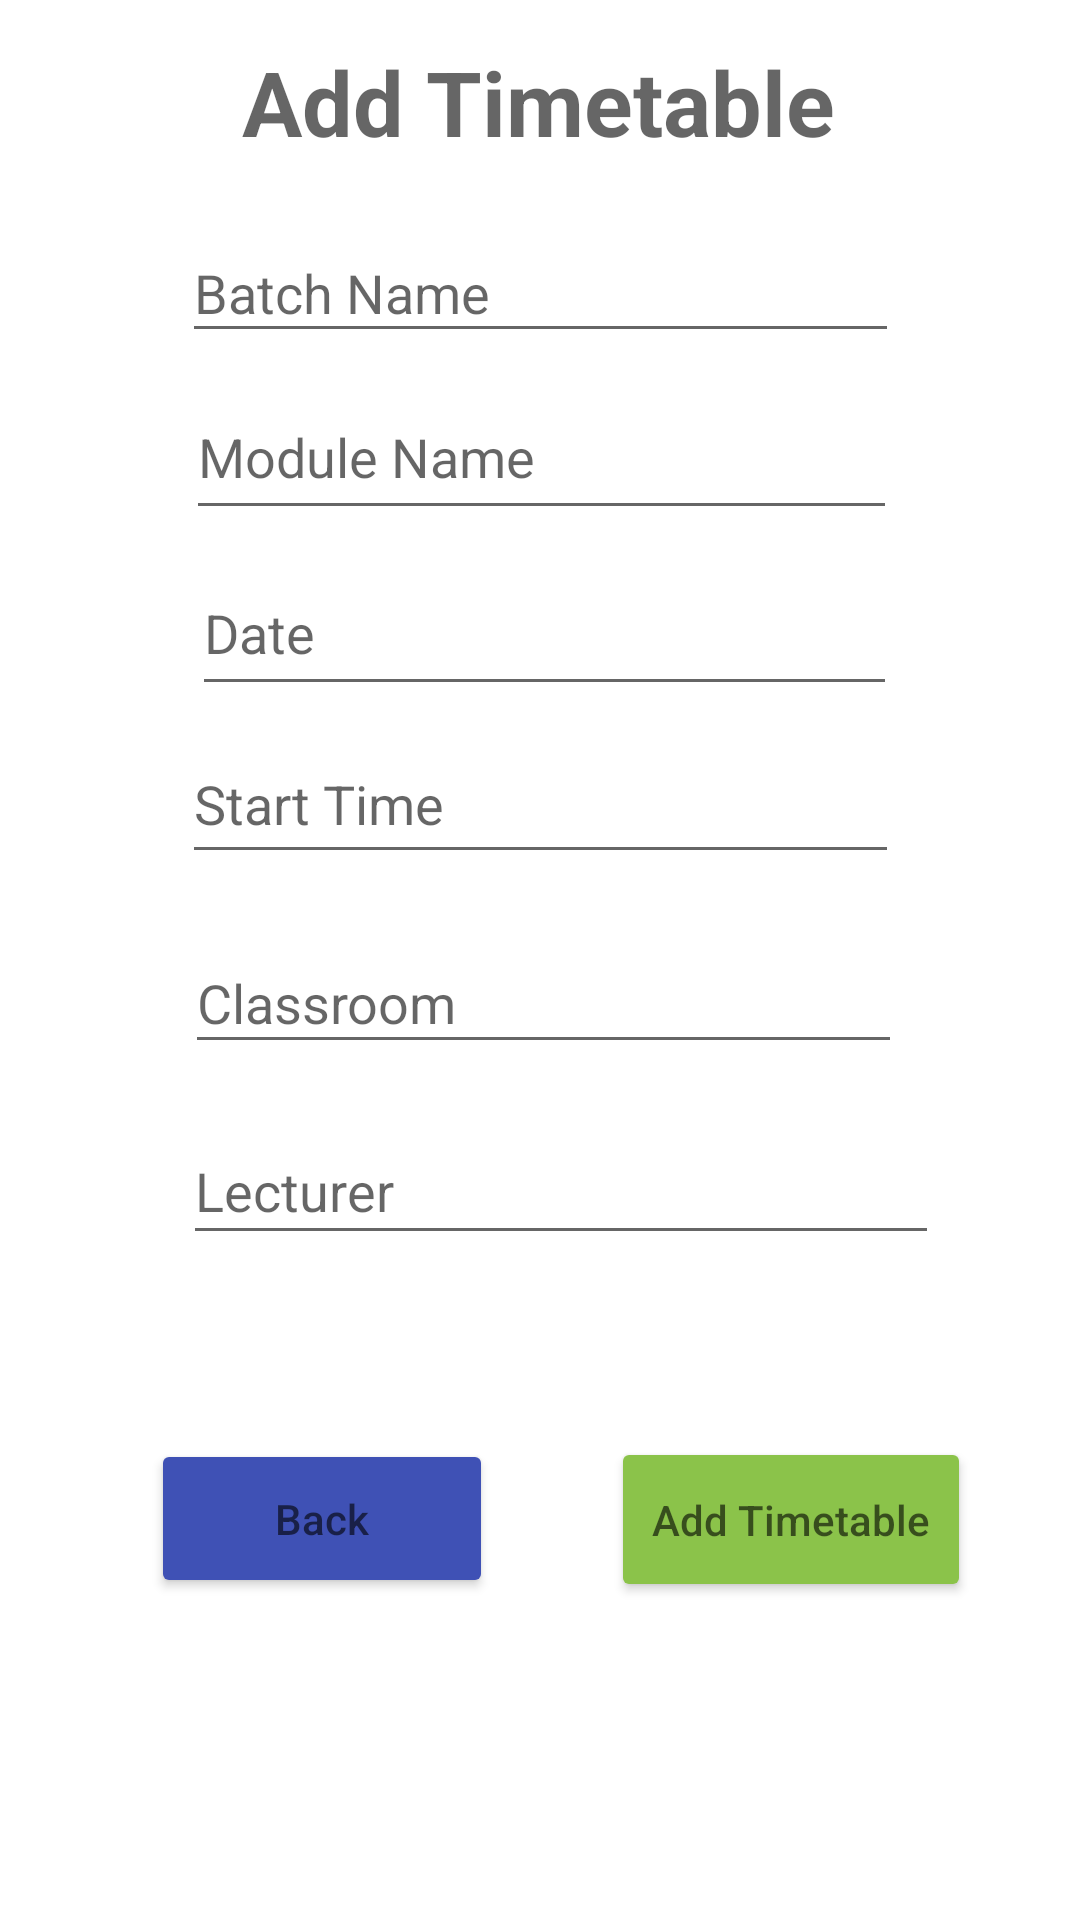

Android layout source for this screen:
<!-- AndroidManifest.xml: application theme Theme.CB007428_EEA2 -->
<!-- res/layout/activity_add_timetable.xml -->
<?xml version="1.0" encoding="utf-8"?>
<androidx.constraintlayout.widget.ConstraintLayout xmlns:android="http://schemas.android.com/apk/res/android"
    xmlns:app="http://schemas.android.com/apk/res-auto"
    xmlns:tools="http://schemas.android.com/tools"
    android:layout_width="match_parent"
    android:layout_height="match_parent"
    tools:context=".AddTimetable">

    <TextView
        android:id="@+id/addTimetableTextView"
        android:layout_width="wrap_content"
        android:layout_height="wrap_content"
        android:hint="Add Timetable"
        android:textSize="30sp"
        android:textStyle="bold"
        app:layout_constraintBottom_toBottomOf="parent"
        app:layout_constraintEnd_toEndOf="parent"
        app:layout_constraintHorizontal_bias="0.497"
        app:layout_constraintStart_toStartOf="parent"
        app:layout_constraintTop_toTopOf="parent"
        app:layout_constraintVertical_bias="0.023" />

    <EditText
        android:id="@+id/addBatch_timetable"
        android:layout_width="239dp"
        android:layout_height="43dp"
        android:ems="10"
        android:inputType="textPersonName"
        android:hint="Batch Name"
        app:layout_constraintBottom_toBottomOf="parent"
        app:layout_constraintEnd_toEndOf="parent"
        app:layout_constraintStart_toStartOf="parent"
        app:layout_constraintTop_toTopOf="parent"
        app:layout_constraintVertical_bias="0.125" />

    <EditText
        android:id="@+id/addModule_timetable"
        android:layout_width="237dp"
        android:layout_height="52dp"
        android:ems="10"
        android:inputType="textPersonName"
        android:hint="Module Name"
        app:layout_constraintBottom_toBottomOf="parent"
        app:layout_constraintEnd_toEndOf="parent"
        app:layout_constraintHorizontal_bias="0.505"
        app:layout_constraintStart_toStartOf="parent"
        app:layout_constraintTop_toTopOf="parent"
        app:layout_constraintVertical_bias="0.212" />

    <EditText
        android:id="@+id/addDate_timetable"
        android:layout_width="235dp"
        android:layout_height="52dp"
        android:ems="10"
        android:inputType="textPersonName"
        android:hint="Date"
        app:layout_constraintBottom_toBottomOf="parent"
        app:layout_constraintEnd_toEndOf="parent"
        app:layout_constraintHorizontal_bias="0.511"
        app:layout_constraintStart_toStartOf="parent"
        app:layout_constraintTop_toTopOf="parent"
        app:layout_constraintVertical_bias="0.312" />

    <EditText
        android:id="@+id/addStartTime_timetable"
        android:layout_width="239dp"
        android:layout_height="50dp"
        android:ems="10"
        android:inputType="textPersonName"
        android:hint="Start Time"
        app:layout_constraintBottom_toBottomOf="parent"
        app:layout_constraintEnd_toEndOf="parent"
        app:layout_constraintStart_toStartOf="parent"
        app:layout_constraintTop_toTopOf="parent"
        app:layout_constraintVertical_bias="0.409" />

    <EditText
        android:id="@+id/addClassroom_timetable"
        android:layout_width="239dp"
        android:layout_height="44dp"
        android:ems="10"
        android:hint="Classroom"
        android:inputType="textPersonName"
        app:layout_constraintBottom_toBottomOf="parent"
        app:layout_constraintEnd_toEndOf="parent"
        app:layout_constraintHorizontal_bias="0.511"
        app:layout_constraintStart_toStartOf="parent"
        app:layout_constraintTop_toTopOf="parent"
        app:layout_constraintVertical_bias="0.521" />

    <EditText
        android:id="@+id/addLecturer_timetable"
        android:layout_width="252dp"
        android:layout_height="46dp"
        android:ems="10"
        android:hint="Lecturer"
        android:inputType="textPersonName"
        app:layout_constraintBottom_toBottomOf="parent"
        app:layout_constraintEnd_toEndOf="parent"
        app:layout_constraintHorizontal_bias="0.566"
        app:layout_constraintStart_toStartOf="parent"
        app:layout_constraintTop_toTopOf="parent"
        app:layout_constraintVertical_bias="0.627" />

    <Button
        android:id="@+id/add_timetable_btn"
        android:layout_width="120dp"
        android:layout_height="55dp"
        android:hint="Add Timetable"
        android:textColor="#131010"
        app:backgroundTint="#8BC34A"
        app:layout_constraintBottom_toBottomOf="parent"
        app:layout_constraintEnd_toEndOf="parent"
        app:layout_constraintHorizontal_bias="0.848"
        app:layout_constraintStart_toStartOf="parent"
        app:layout_constraintTop_toTopOf="parent"
        app:layout_constraintVertical_bias="0.819" />

    <Button
        android:id="@+id/backButton_timetable"
        android:layout_width="114dp"
        android:layout_height="53dp"
        android:hint="Back"
        android:textColor="#070606"
        app:backgroundTint="#3F51B5"
        app:layout_constraintBottom_toBottomOf="parent"
        app:layout_constraintEnd_toEndOf="parent"
        app:layout_constraintHorizontal_bias="0.205"
        app:layout_constraintStart_toStartOf="parent"
        app:layout_constraintTop_toTopOf="parent"
        app:layout_constraintVertical_bias="0.817" />

</androidx.constraintlayout.widget.ConstraintLayout>
<!-- resources referenced by this layout -->
<resources>
  <style name="Theme.CB007428_EEA2" parent="Theme.MaterialComponents.DayNight.DarkActionBar">
          
          <item name="colorPrimary">@color/purple_500</item>
          <item name="colorPrimaryVariant">@color/purple_700</item>
          <item name="colorOnPrimary">@color/white</item>
          
          <item name="colorSecondary">@color/teal_200</item>
          <item name="colorSecondaryVariant">@color/teal_700</item>
          <item name="colorOnSecondary">@color/black</item>
          
          <item name="android:statusBarColor" tools:targetApi="l">?attr/colorPrimaryVariant</item>
          
      </style>
  <!-- not gathered from this repository: default colours our renderer supplied (Android Studio template values) -->
  <color name="purple_500">#FF6200EE</color>
  <color name="purple_700">#FF3700B3</color>
  <color name="teal_200">#FF03DAC5</color>
  <color name="teal_700">#FF018786</color>
  <color name="black">#FF000000</color>
  <color name="white">#FFFFFFFF</color>
</resources>
